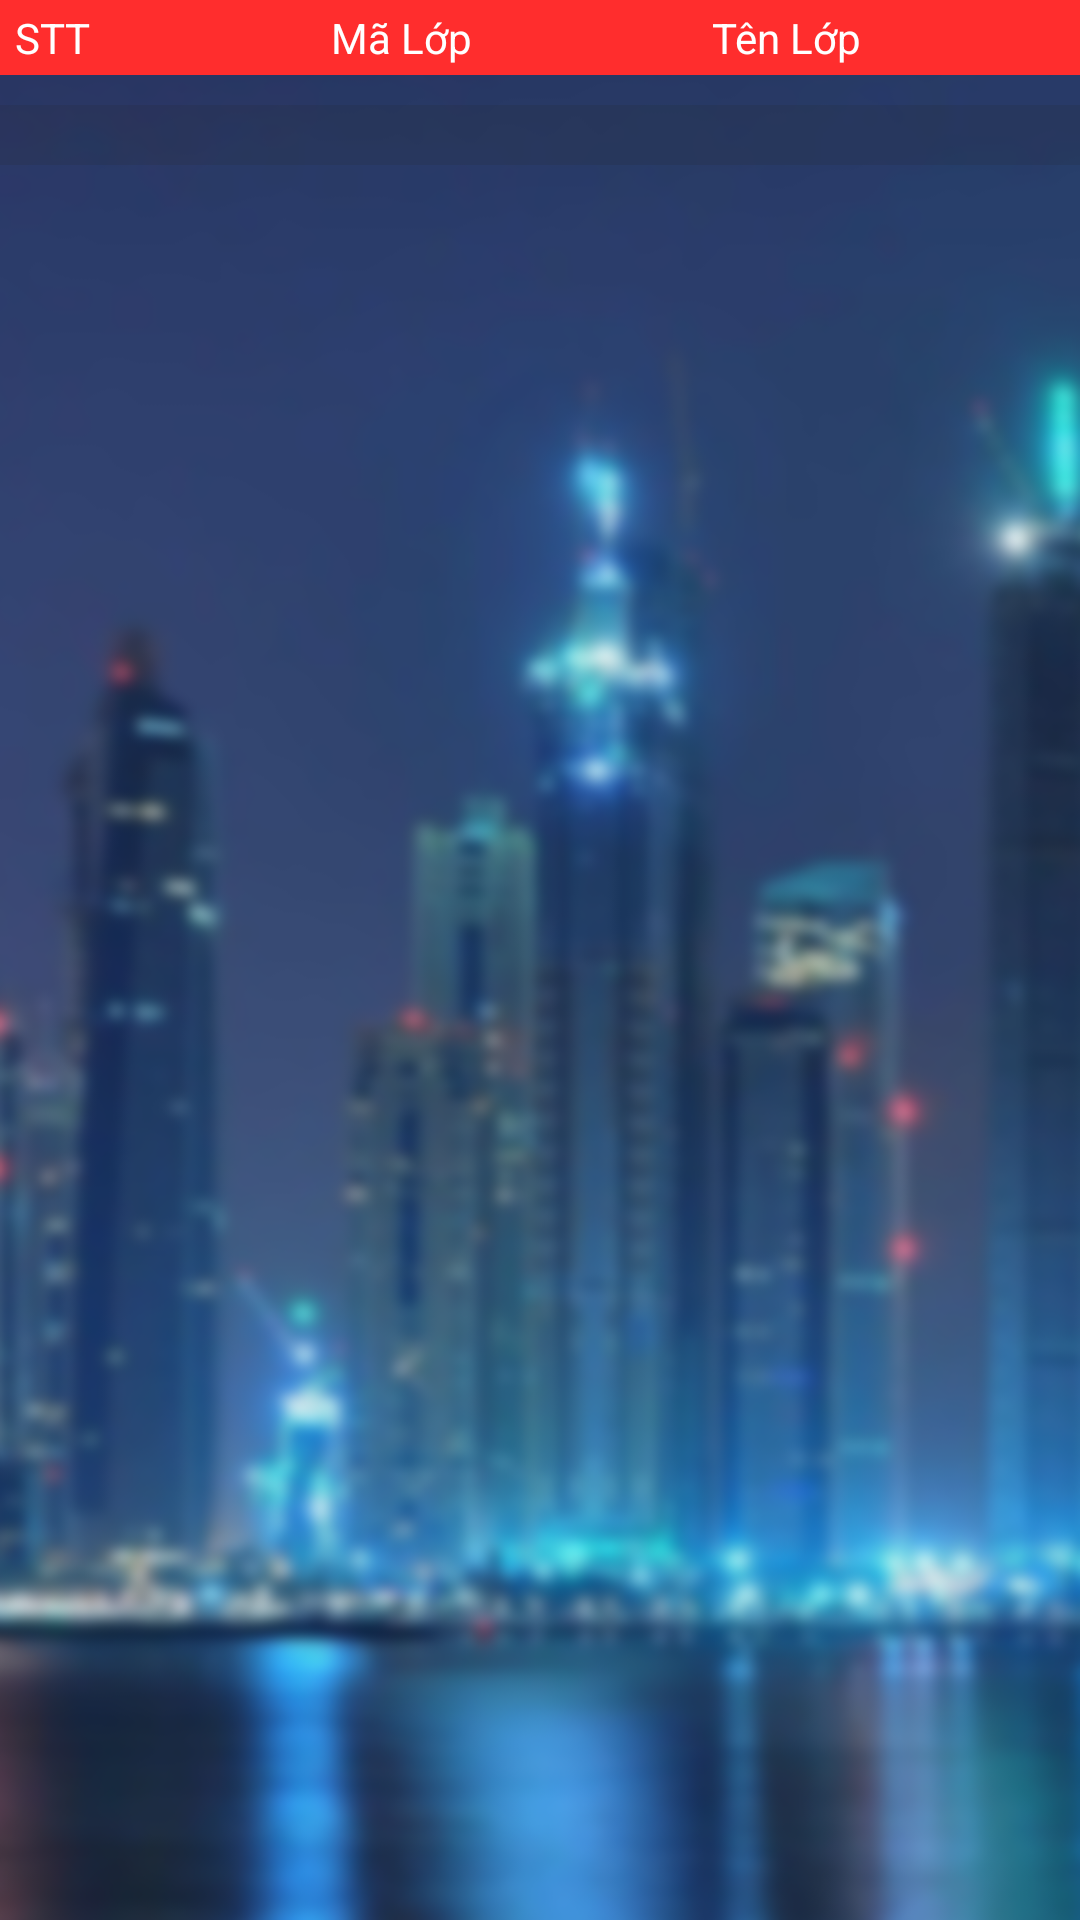

The Android layout XML behind this screen, and the referenced resources:
<!-- AndroidManifest.xml: application theme Theme.AsmAndroidCoBan -->
<!-- res/layout/activity_danh_sach_lop.xml -->
<?xml version="1.0" encoding="utf-8"?>
<LinearLayout xmlns:android="http://schemas.android.com/apk/res/android"
    xmlns:tools="http://schemas.android.com/tools"
    android:layout_width="match_parent"
    android:layout_height="match_parent"
    android:orientation="vertical"
    tools:context=".DanhSachLop"
    android:background="@drawable/hub_img">

    <LinearLayout
        android:layout_width="match_parent"
        android:layout_height="wrap_content"
        android:paddingTop="3dp"
        android:paddingBottom="3dp"
        android:background="#FF2D2D">

        <TextView
            android:layout_width="wrap_content"
            android:layout_height="wrap_content"
            android:text="STT"
            android:paddingLeft="5dp"
            android:textColor="@color/white"
            />
        <TextView
            android:layout_width="wrap_content"
            android:layout_height="wrap_content"
            android:text="Mã Lớp"
            android:layout_marginLeft="80dp"
            android:textColor="@color/white"
            />
        <TextView
            android:layout_width="wrap_content"
            android:layout_height="wrap_content"
            android:text="Tên Lớp"
            android:layout_marginLeft="80dp"
            android:textColor="@color/white"
            />
    </LinearLayout>

    <ListView
        android:id="@+id/lvDanhSachLop"
        android:layout_width="match_parent"
        android:layout_height="wrap_content"
        android:layout_marginTop="10dp"
        android:background="@drawable/bg_lv"
        android:padding="10dp"
        />
</LinearLayout>
<!-- resources referenced by this layout -->
<resources>
  <color name="white">#FFFFFFFF</color>
  <!-- drawable bg_lv (drawable-v24) -->
  <?xml version="1.0" encoding="utf-8"?>
  <shape xmlns:android="http://schemas.android.com/apk/res/android">
  
      <solid android:color="#25222222"/>
  
  
  </shape>
  <!-- drawable hub_img: png bitmap (drawable-v24, 282055 bytes) -->
  <style name="Theme.AsmAndroidCoBan" parent="Theme.AppCompat.Light.NoActionBar">
          
          <item name="colorPrimary">@color/purple_500</item>
          <item name="colorPrimaryVariant">@color/purple_700</item>
          <item name="colorOnPrimary">@color/white</item>
          
          <item name="colorSecondary">@color/teal_200</item>
          <item name="colorSecondaryVariant">@color/teal_700</item>
          <item name="colorOnSecondary">@color/black</item>
          
          <item name="android:statusBarColor" tools:targetApi="21">?attr/colorPrimaryVariant</item>
          
      </style>
  <color name="purple_500">#FF6200EE</color>
  <color name="purple_700">#FF3700B3</color>
  <color name="teal_200">#FF03DAC5</color>
  <color name="teal_700">#FF018786</color>
  <color name="black">#FF000000</color>
</resources>
